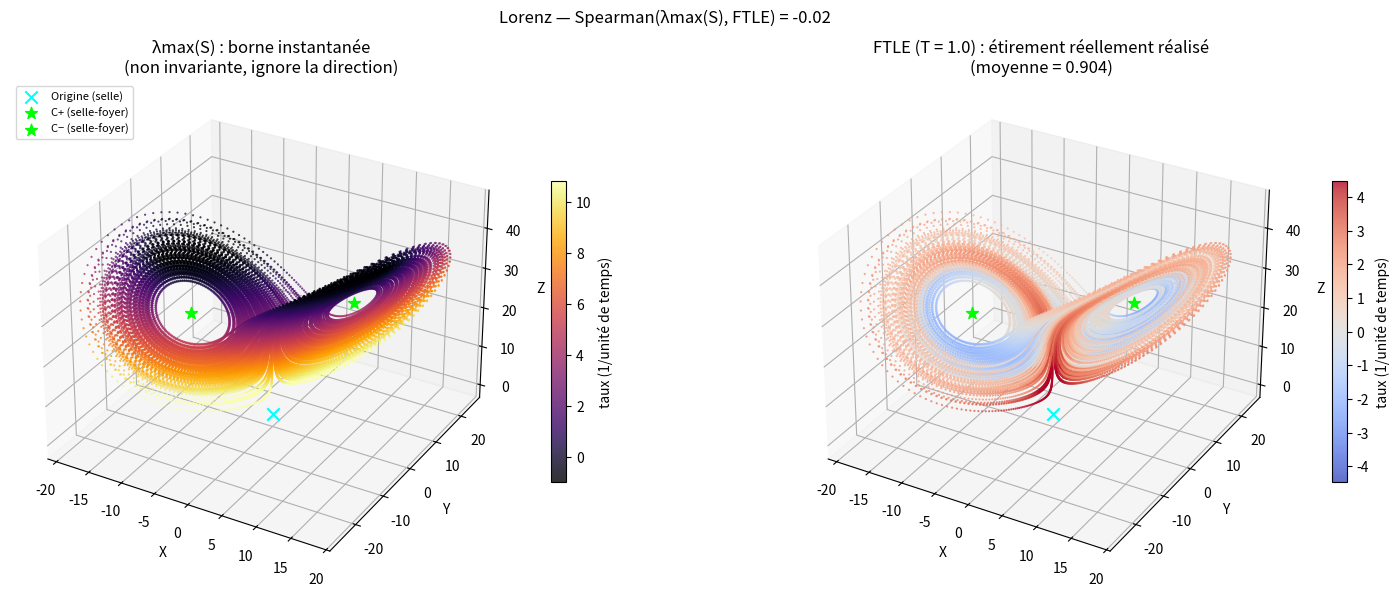

Source code (Python):
"""Étirement local sur l'attracteur de Lorenz : borne instantanée vs taux réalisé.

Trois mesures, de la plus locale à la plus robuste :
  1. lam_S  : valeur propre max de S = (J + J^T)/2. Borne supérieure du taux
              d'étirement instantané de N'IMPORTE QUELLE direction. Dépend des
              coordonnées (non invariante) et ignore la direction réellement suivie.
  2. g_inst : taux d'étirement instantané du vecteur tangent effectivement porté
              par le flot (vecteur de Lyapunov « arrière ») : g = u^T S u, u = delta/|delta|.
              Toujours g_inst <= lam_S.
  3. ftle   : moyenne de g_inst sur une fenêtre T (exposant de Lyapunov à temps fini).
              Sa moyenne sur toute la trajectoire doit redonner lambda_1 ~ 0.906.
"""
import numpy as np
import matplotlib

matplotlib.use("Agg")
import matplotlib.pyplot as plt

# Paramètres de Lorenz (régime chaotique)
sigma, rho, beta = 10.0, 28.0, 8.0 / 3.0
dt = 0.005
N_steps = 40000
cut = 5000          # transitoire (trajectoire + alignement du vecteur tangent)
T_ftle = 1.0        # fenêtre FTLE en unités de temps
OUT = "lorenz_stretching.png"


def lorenz(s):
    x, y, z = s
    return np.array([sigma * (y - x), x * (rho - z) - y, x * y - beta * z])


def jacobian(s):
    x, y, z = s
    return np.array([[-sigma, sigma, 0.0],
                     [rho - z, -1.0, -x],
                     [y, x, -beta]])


def rk4_step(s, d):
    """RK4 couplé état + équation linéarisée d(delta)/dt = J(s(t)) delta."""
    k1s = lorenz(s);                 k1d = jacobian(s) @ d
    s2 = s + 0.5 * dt * k1s;         k2s = lorenz(s2); k2d = jacobian(s2) @ (d + 0.5 * dt * k1d)
    s3 = s + 0.5 * dt * k2s;         k3s = lorenz(s3); k3d = jacobian(s3) @ (d + 0.5 * dt * k2d)
    s4 = s + dt * k3s;               k4s = lorenz(s4); k4d = jacobian(s4) @ (d + dt * k3d)
    return (s + dt / 6 * (k1s + 2 * k2s + 2 * k3s + k4s),
            d + dt / 6 * (k1d + 2 * k2d + 2 * k3d + k4d))


traj = np.zeros((N_steps, 3))
lam_S = np.zeros(N_steps)
g_step = np.zeros(N_steps)   # ln(|delta_{i+1}| / |delta_i|) / dt, delta_i unitaire
g_inst = np.zeros(N_steps)   # u^T S u au point i

state = np.array([1.0, 1.0, 1.0])
delta = np.array([1.0, 0.0, 0.0])

for i in range(N_steps):
    traj[i] = state
    S = 0.5 * (jacobian(state) + jacobian(state).T)
    lam_S[i] = np.linalg.eigvalsh(S)[-1]
    g_inst[i] = delta @ S @ delta
    state, delta = rk4_step(state, delta)
    n = np.linalg.norm(delta)
    g_step[i] = np.log(n) / dt
    delta /= n                   # renormalisation de Benettin à chaque pas

traj, lam_S, g_step, g_inst = (a[cut:] for a in (traj, lam_S, g_step, g_inst))

# FTLE centré sur une fenêtre glissante de T_ftle
w = int(round(T_ftle / dt))
ftle = np.convolve(g_step, np.ones(w) / w, mode="same")
valid = slice(w // 2, len(ftle) - w // 2)

lambda1 = g_step.mean()
frac_neg_ftle = np.mean(ftle[valid] < 0)


def spearman(a, b):
    ra, rb = np.argsort(np.argsort(a)), np.argsort(np.argsort(b))
    return np.corrcoef(ra, rb)[0, 1]


rho_S_ftle = spearman(lam_S[valid], ftle[valid])
rho_g_ftle = spearman(g_inst[valid], ftle[valid])

print(f"lambda_1 estimé (moyenne de g)        : {lambda1:.3f}  (référence ~0.906)")
print(f"lam_S  : min {lam_S.min():.2f}  médiane {np.median(lam_S):.2f}  max {lam_S.max():.2f}")
print(f"g_inst : min {g_inst.min():.2f}  médiane {np.median(g_inst):.2f}  max {g_inst.max():.2f}")
print(f"fraction g_inst > lam_S (doit être 0) : {np.mean(g_inst > lam_S + 1e-9):.4f}")
print(f"fraction de points avec FTLE(T={T_ftle}) < 0 : {frac_neg_ftle:.3f}")
print(f"Spearman(lam_S, FTLE)  = {rho_S_ftle:+.3f}")
print(f"Spearman(g_inst, FTLE) = {rho_g_ftle:+.3f}")

# Points fixes : C± sont des selles-foyers (instables pour rho > ~24.74)
C_plus = np.array([np.sqrt(beta * (rho - 1)), np.sqrt(beta * (rho - 1)), rho - 1])
fixed = {"Origine (selle)": (np.zeros(3), "cyan", "x"),
         "C+ (selle-foyer)": (C_plus, "lime", "*"),
         "C− (selle-foyer)": (C_plus * [-1, -1, 1], "lime", "*")}

fig = plt.figure(figsize=(16, 6))
panels = [(lam_S, "λmax(S) : borne instantanée\n(non invariante, ignore la direction)", "inferno", None),
          (ftle, f"FTLE (T = {T_ftle}) : étirement réellement réalisé\n(moyenne = {lambda1:.3f})", "coolwarm", 0.0)]
tr = traj[valid]
for k, (val, title, cmap, center) in enumerate(panels, start=1):
    ax = fig.add_subplot(1, 2, k, projection="3d")
    v = val[valid]
    if center is None:
        norm = matplotlib.colors.Normalize(*np.percentile(v, [1, 99]))
    else:
        m = np.percentile(np.abs(v), 99)
        norm = matplotlib.colors.TwoSlopeNorm(vcenter=center, vmin=-m, vmax=m)
    sc = ax.scatter(tr[:, 0], tr[:, 1], tr[:, 2], c=v, cmap=cmap, norm=norm, s=0.3, alpha=0.8)
    for lab, (p, col, mk) in fixed.items():
        ax.scatter(*p, c=col, s=80, marker=mk, label=lab)
    ax.set_title(title)
    ax.set_xlabel("X"); ax.set_ylabel("Y"); ax.set_zlabel("Z")
    fig.colorbar(sc, ax=ax, shrink=0.6, label="taux (1/unité de temps)")
    if k == 1:
        ax.legend(loc="upper left", fontsize=8)

fig.suptitle(f"Lorenz — Spearman(λmax(S), FTLE) = {rho_S_ftle:+.2f}")
plt.tight_layout()
plt.savefig(OUT, dpi=130)
print(f"Figure écrite : {OUT}")
